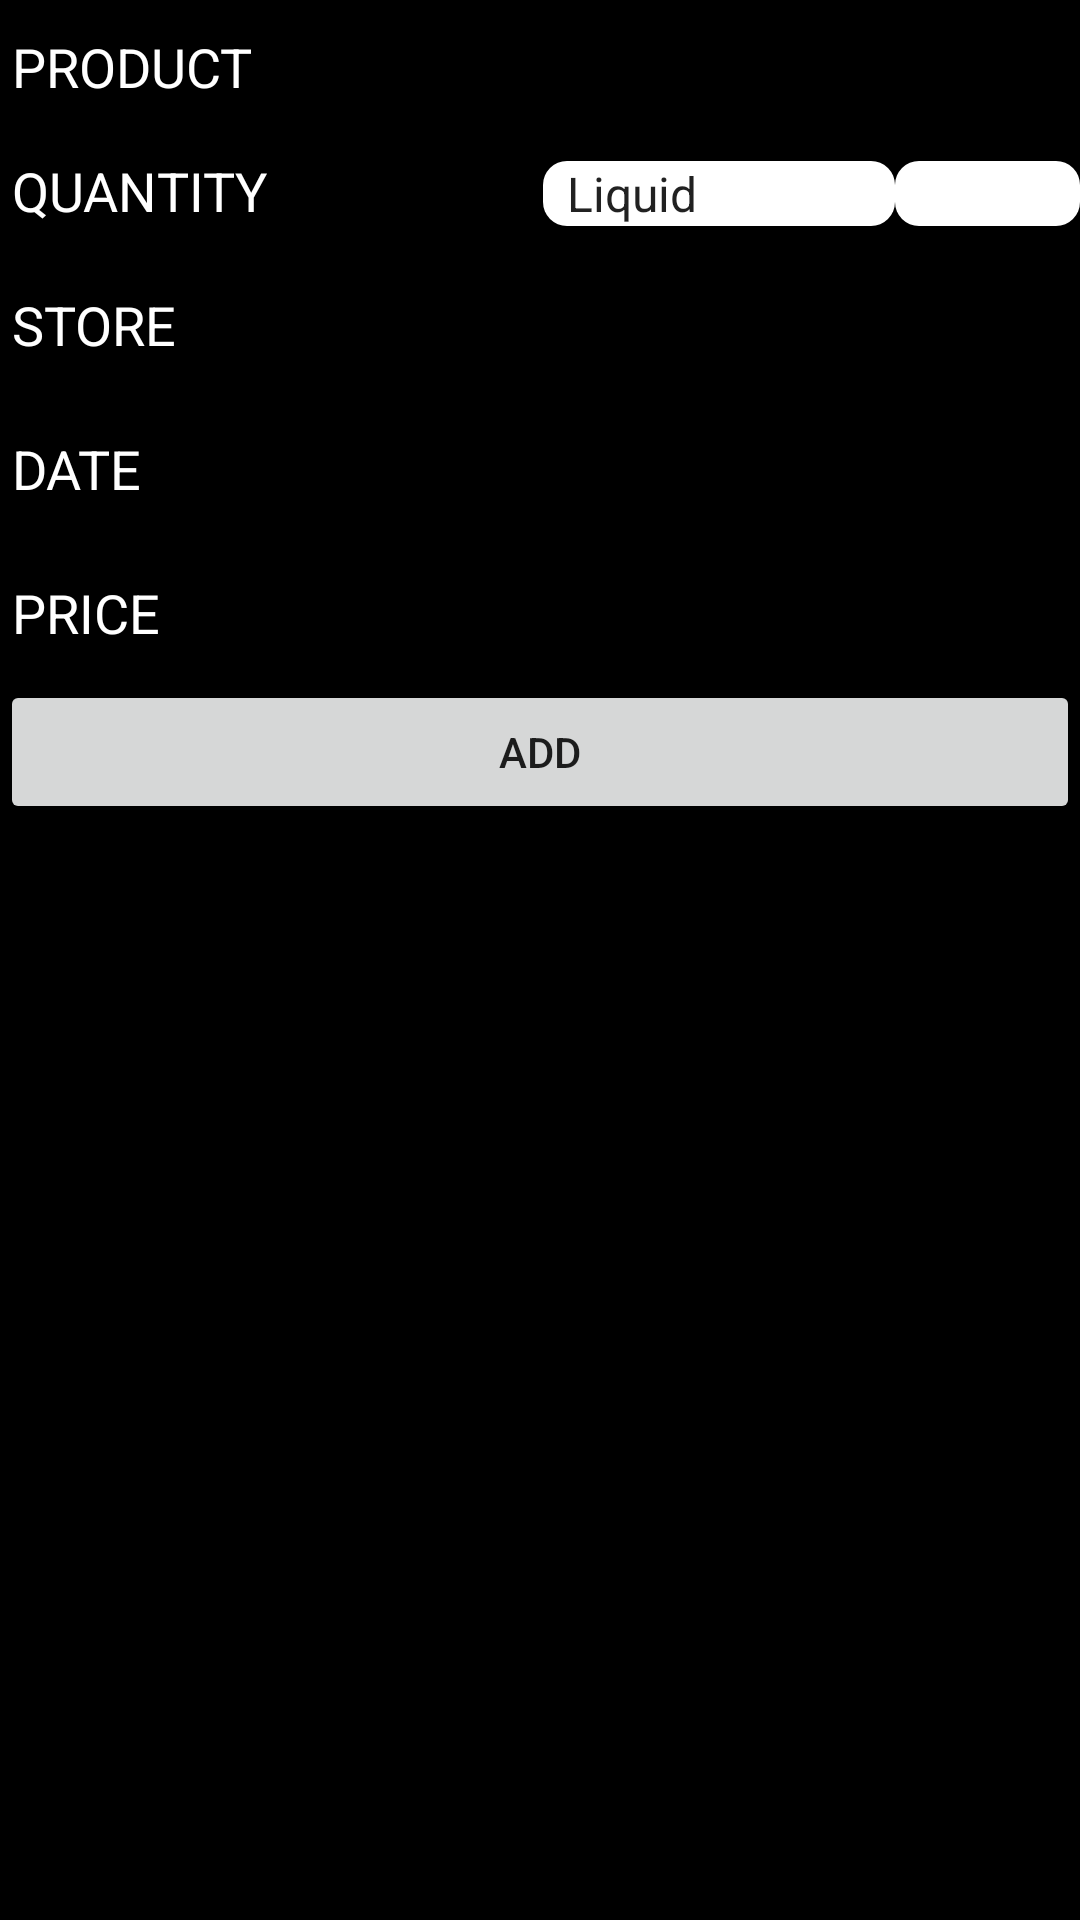

Produce the Android XML layout that renders to this screen, including the resource entries it uses.
<!-- AndroidManifest.xml: application theme Theme.ExpenseMonitor -->
<!-- res/layout/new_product_fragment.xml -->
<?xml version="1.0" encoding="utf-8"?>
<LinearLayout xmlns:android="http://schemas.android.com/apk/res/android"
    android:layout_width="match_parent"
    android:layout_height="match_parent"
    android:orientation="vertical">

    <EditText
        android:id="@+id/productFrag"
        android:layout_width="match_parent"
        android:layout_height="wrap_content"
        android:layout_centerHorizontal="true"
        android:hint="@string/product_name_hint"
        android:textColorHint="@color/white"
        android:inputType="text"
        android:textColor="@android:color/white"/>

    <TableLayout
        android:layout_width="match_parent"
        android:layout_height="wrap_content">

        <TableRow
            android:layout_width="match_parent"
            android:layout_height="wrap_content">

            
            <EditText
                android:id="@+id/quantityFrag"
                android:layout_width="127dp"
                android:layout_height="wrap_content"
                android:layout_weight="5"
                android:hint="@string/product_quantity_hint"
                android:textColorHint="@color/white"
                android:inputType="numberDecimal"
                android:textColor="@android:color/white"/>

            
            <Spinner
                android:id="@+id/product_typeSpinner"
                android:layout_width="85dp"
                android:layout_height="wrap_content"
                android:layout_weight="3"
                android:background="@drawable/spinner_background"
                android:entries="@array/product_types"
                android:prompt="@string/select_product_type"
                android:spinnerMode="dropdown" />

            <Spinner
                android:id="@+id/unitSpinner"
                android:layout_width="40dp"
                android:layout_height="wrap_content"
                android:layout_weight="2"
                android:prompt="@string/select_unit"
                android:entries="@array/empty_array"
                android:background="@drawable/spinner_background"
                android:spinnerMode="dropdown"/>

        </TableRow>

    </TableLayout>


    <EditText
        android:id="@+id/storeFrag"
        android:layout_width="match_parent"
        android:layout_height="wrap_content"
        android:layout_below="@+id/quantityFrag"
        android:layout_centerHorizontal="true"
        android:hint="@string/product_store_hint"
        android:textColorHint="@color/white"
        android:inputType="text"
        android:minHeight="48dp"
        android:textColor="@android:color/white"/>

    <EditText
        android:id="@+id/setdateFrag"
        android:layout_width="match_parent"
        android:layout_height="wrap_content"
        android:layout_below="@+id/storeFrag"
        android:layout_centerHorizontal="true"
        android:hint="@string/product_date_hint"
        android:textColorHint="@color/white"
        android:focusable="false"
        android:focusableInTouchMode="false"
        android:inputType="text"
        android:minHeight="48dp"
        android:textColor="@android:color/white"/>

    <EditText
        android:id="@+id/priceFrag"
        android:layout_width="match_parent"
        android:layout_height="wrap_content"
        android:layout_below="@+id/setdateFrag"
        android:layout_centerHorizontal="true"
        android:hint="@string/product_price_hint"
        android:textColorHint="@color/white"
        android:inputType="numberDecimal"
        android:minHeight="48dp"
        android:textColor="@android:color/white"/>

    <Button
        android:id="@+id/buttonFrag"
        android:layout_width="match_parent"
        android:layout_height="wrap_content"
        android:layout_below="@+id/priceFrag"
        android:layout_centerHorizontal="true"
        android:text="@string/add_product_button" />



</LinearLayout>
<!-- resources referenced by this layout -->
<resources>
  <string-array name="empty_array">
          <item />
      </string-array>
  <string-array name="product_types">
          <item>Liquid</item>
          <item>Weight</item>
          <item>Quantity</item>
      </string-array>
  <!-- drawable spinner_background (drawable) -->
  <shape xmlns:android="http://schemas.android.com/apk/res/android"
      android:shape="rectangle">
  
      <corners android:radius="8dp" />
      <solid android:color="@android:color/white" />
  
  </shape>
  <string name="add_product_button">ADD</string>
  <string name="product_date_hint">DATE</string>
  <string name="product_name_hint">PRODUCT</string>
  <string name="product_price_hint">PRICE</string>
  <string name="product_quantity_hint">QUANTITY</string>
  <string name="product_store_hint">STORE</string>
  <string name="select_product_type">Select Product Type</string>
  <string name="select_unit">Select a Unit</string>
  <style name="Theme.ExpenseMonitor" parent="Theme.MaterialComponents.DayNight.DarkActionBar">
          
          <item name="colorPrimary">@color/purple_500</item>
          <item name="colorPrimaryVariant">@color/purple_700</item>
          <item name="colorOnPrimary">@color/white</item>
          
          <item name="colorSecondary">@color/teal_200</item>
          <item name="colorSecondaryVariant">@color/teal_700</item>
          <item name="colorOnSecondary">@color/black</item>
          
          <item name="android:statusBarColor">?attr/colorPrimaryVariant</item>
          
          <item name="android:windowBackground">@android:color/black</item>
      </style>
  <!-- not gathered from this repository: default colours our renderer supplied (Android Studio template values) -->
  <color name="purple_500">#FF6200EE</color>
  <color name="purple_700">#FF3700B3</color>
  <color name="teal_200">#FF03DAC5</color>
  <color name="teal_700">#FF018786</color>
  <color name="black">#FF000000</color>
  <color name="white">#FFFFFFFF</color>
</resources>
